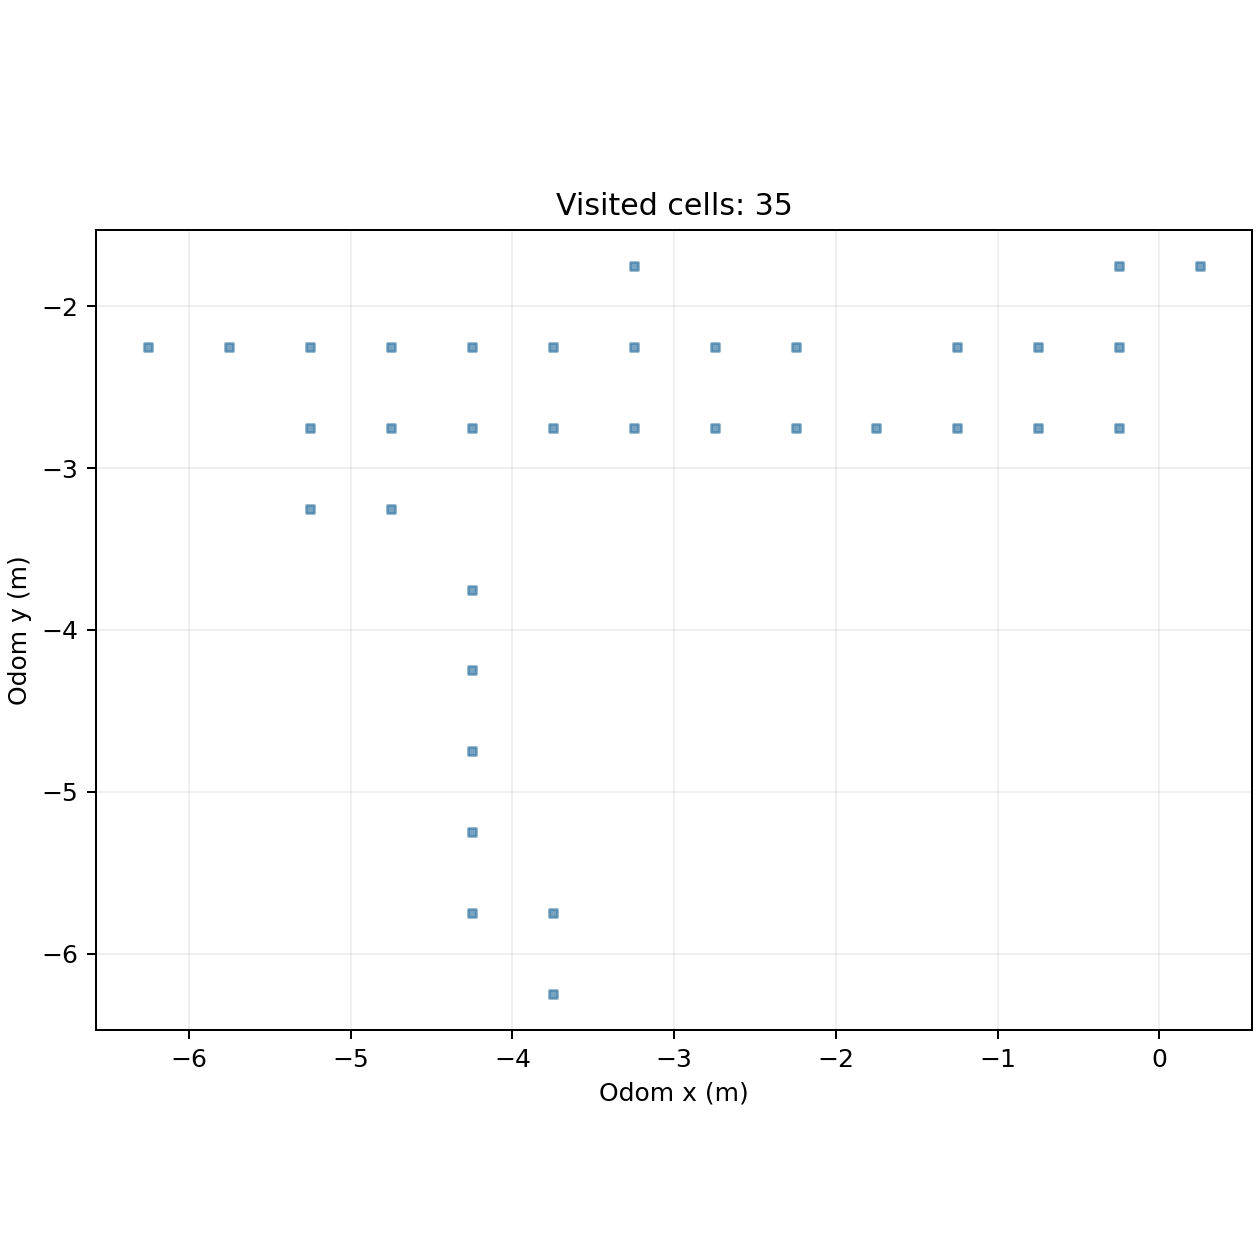

Data behind this chart, as committed beside it:
cell_x, cell_y, center_odom_x_m, center_odom_y_m, first_step, first_elapsed_s, last_step, visit_samples
-13, -5, -6.25, -2.25, 3094, 477.1, 3168, 75
-12, -5, -5.75, -2.25, 3046, 469.7, 3184, 64
-11, -7, -5.25, -3.25, 3720, 573.2, 3743, 24
-11, -6, -5.25, -2.75, 3422, 527.4, 3903, 458
-11, -5, -5.25, -2.25, 2956, 455.9, 3421, 195
-10, -7, -4.75, -3.25, 3990, 614.6, 4078, 89
-10, -6, -4.75, -2.75, 2533, 390.9, 3989, 124
-10, -5, -4.75, -2.25, 2827, 436, 3408, 182
-9, -12, -4.25, -5.75, 4534, 698.1, 4554, 21
-9, -11, -4.25, -5.25, 4420, 680.6, 4533, 114
-9, -10, -4.25, -4.75, 4364, 672, 4419, 56
-9, -9, -4.25, -4.25, 4139, 637.4, 4363, 225
-9, -8, -4.25, -3.75, 4079, 628.2, 4138, 60
-9, -6, -4.25, -2.75, 2490, 384.3, 2818, 101
-9, -5, -4.25, -2.25, 2452, 378.5, 3385, 139
-8, -13, -3.75, -6.25, 4580, 705.2, 4677, 98
-8, -12, -3.75, -5.75, 4555, 701.4, 4579, 25
-8, -6, -3.75, -2.75, 1626, 251.8, 2805, 187
-8, -5, -3.75, -2.25, 1527, 236.2, 2451, 125
-7, -6, -3.25, -2.75, 1632, 252.7, 2738, 157
-7, -5, -3.25, -2.25, 1510, 233.5, 2422, 228
-7, -4, -3.25, -1.75, 2075, 320.7, 2180, 106
-6, -6, -2.75, -2.75, 1464, 226.2, 2031, 233
-6, -5, -2.75, -2.25, 1424, 219.9, 2372, 146
-5, -6, -2.25, -2.75, 1399, 215.9, 2029, 46
-5, -5, -2.25, -2.25, 1423, 219.8, 1423, 1
-4, -6, -1.75, -2.75, 1321, 203.4, 1398, 78
-3, -6, -1.25, -2.75, 1037, 158.9, 1320, 246
-3, -5, -1.25, -2.25, 595, 91.18, 645, 51
-2, -6, -0.75, -2.75, 805, 123.3, 1271, 270
-2, -5, -0.75, -2.25, 424, 64.98, 704, 172
-1, -6, -0.25, -2.75, 709, 108.6, 804, 96
-1, -5, -0.25, -2.25, 329, 50.41, 708, 157
-1, -4, -0.25, -1.75, 248, 37.96, 328, 81
0, -4, 0.25, -1.75, 1, 0.154, 247, 247
